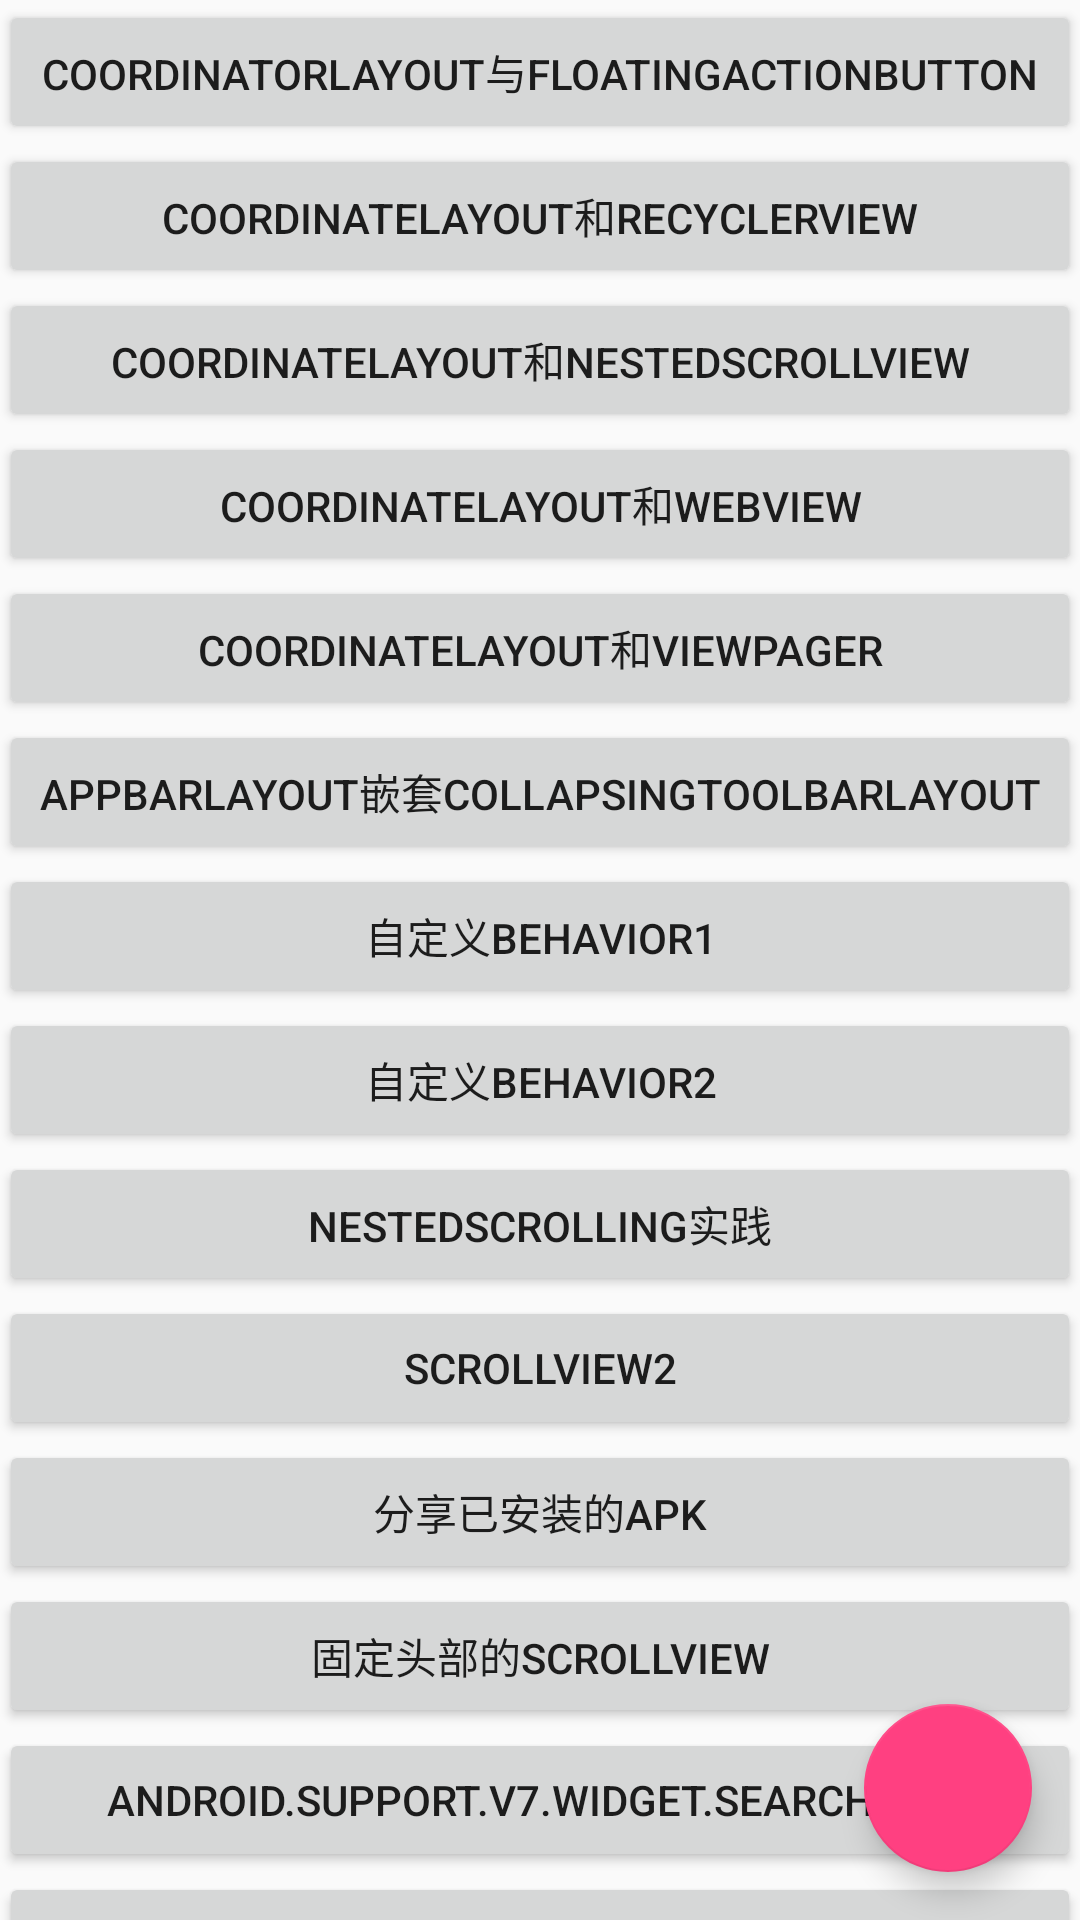

Here is an Android app screen rendered from its layout file. Give the layout XML and the strings, colors and styles it references.
<!-- AndroidManifest.xml: application theme AppTheme -->
<!-- res/layout/activity_main.xml -->
<?xml version="1.0" encoding="utf-8"?>
<android.support.design.widget.CoordinatorLayout xmlns:android="http://schemas.android.com/apk/res/android"
    xmlns:app="http://schemas.android.com/apk/res-auto"
    android:layout_width="match_parent"
    android:layout_height="match_parent">

    <FrameLayout
        android:id="@+id/frame"
        android:layout_width="match_parent"
        android:layout_height="match_parent">

        <android.support.v4.widget.NestedScrollView
            android:layout_width="match_parent"
            android:layout_height="match_parent">

            <LinearLayout xmlns:android="http://schemas.android.com/apk/res/android"
                xmlns:tools="http://schemas.android.com/tools"
                android:layout_width="match_parent"
                android:layout_height="match_parent"
                android:orientation="vertical"
                android:paddingBottom="@dimen/activity_vertical_margin"
                android:paddingLeft="@dimen/activity_horizontal_margin"
                android:paddingRight="@dimen/activity_horizontal_margin"
                android:paddingTop="@dimen/activity_vertical_margin"
                tools:context=".activitys.MainActivity">

                <Button
                    android:id="@+id/_1activity"
                    android:layout_width="match_parent"
                    android:layout_height="wrap_content"
                    android:text="@string/_1activity" />

                <Button
                    android:id="@+id/_2activity"
                    android:layout_width="match_parent"
                    android:layout_height="wrap_content"
                    android:text="@string/_2activity" />

                <Button
                    android:id="@+id/_3activity"
                    android:layout_width="match_parent"
                    android:layout_height="wrap_content"
                    android:text="@string/_3activity" />

                <Button
                    android:id="@+id/_4activity"
                    android:layout_width="match_parent"
                    android:layout_height="wrap_content"
                    android:text="@string/_4activity" />

                <Button
                    android:id="@+id/_5activity"
                    android:layout_width="match_parent"
                    android:layout_height="wrap_content"
                    android:text="@string/_5activity" />

                <Button
                    android:id="@+id/_6activity"
                    android:layout_width="match_parent"
                    android:layout_height="wrap_content"
                    android:text="@string/_6activity" />

                <Button
                    android:id="@+id/_7activity"
                    android:layout_width="match_parent"
                    android:layout_height="wrap_content"
                    android:text="@string/_7activity" />

                <Button
                    android:id="@+id/_8activity"
                    android:layout_width="match_parent"
                    android:layout_height="wrap_content"
                    android:text="@string/_8activity" />

                <Button
                    android:id="@+id/_9activity"
                    android:layout_width="match_parent"
                    android:layout_height="wrap_content"
                    android:text="@string/_9activity" />

                <Button
                    android:id="@+id/_10activity"
                    android:layout_width="match_parent"
                    android:layout_height="wrap_content"
                    android:text="@string/_10activity" />

                <Button
                    android:id="@+id/shareapk"
                    android:layout_width="match_parent"
                    android:layout_height="wrap_content"
                    android:text="@string/shareapk" />

                <Button
                    android:id="@+id/stickyScrollview"
                    android:layout_width="match_parent"
                    android:layout_height="wrap_content"
                    android:text="@string/stickyScrollview" />

                <Button
                    android:id="@+id/searchView"
                    android:layout_width="match_parent"
                    android:layout_height="wrap_content"
                    android:text="@string/searchView" />

                <Button
                    android:id="@+id/rxbus"
                    android:layout_width="match_parent"
                    android:layout_height="wrap_content"
                    android:text="@string/rxbus" />
                <Button
                    android:id="@+id/theme"
                    android:layout_width="match_parent"
                    android:layout_height="wrap_content"
                    android:text="切换主题" />
                <Button
                    android:id="@+id/listchange"
                    android:layout_width="match_parent"
                    android:layout_height="wrap_content"
                    android:text="单双列切换" />
                <Button
                    android:id="@+id/listchange2"
                    android:layout_width="match_parent"
                    android:layout_height="wrap_content"
                    android:text="单双列切换2" />
                <Button
                    android:id="@+id/flexbox"
                    android:layout_width="match_parent"
                    android:layout_height="wrap_content"
                    android:text="flexbox" />
                <Button
                    android:id="@+id/itemTouchHelper"
                    android:layout_width="match_parent"
                    android:layout_height="wrap_content"
                    android:text="itemTouchHelper" />
                <Button
                    android:id="@+id/scroller"
                    android:layout_width="match_parent"
                    android:layout_height="wrap_content"
                    android:text="scroller" />
                <Button
                    android:id="@+id/retrofit_download"
                    android:layout_width="match_parent"
                    android:layout_height="wrap_content"
                    android:text="retrofit download" />
                <Button
                    android:id="@+id/okhttp"
                    android:layout_width="match_parent"
                    android:layout_height="wrap_content"
                    android:text="okhttp" />
            </LinearLayout>
        </android.support.v4.widget.NestedScrollView>

        <android.support.design.widget.FloatingActionButton
            android:layout_width="wrap_content"
            android:layout_height="wrap_content"
            android:layout_gravity="bottom|right"
            android:layout_margin="16dp"
            android:src="@mipmap/ic_edit_white"
            app:fabSize="normal"
            app:layout_anchor="@id/frame"
            app:layout_anchorGravity="bottom|right|end" />

    </FrameLayout>
</android.support.design.widget.CoordinatorLayout>
<!-- resources referenced by this layout -->
<resources>
  <string name="_10activity">ScrollView2</string>
  <string name="_1activity">CoordinatorLayout与FloatingActionButton</string>
  <string name="_2activity">CoordinateLayout和RecyclerView</string>
  <string name="_3activity">CoordinateLayout和NestedScrollView</string>
  <string name="_4activity">CoordinateLayout和WebView</string>
  <string name="_5activity">CoordinateLayout和Viewpager</string>
  <string name="_6activity">AppBarLayout嵌套CollapsingToolbarLayout</string>
  <string name="_7activity">自定义Behavior1</string>
  <string name="_8activity">自定义Behavior2</string>
  <string name="_9activity">NestedScrolling实践</string>
  <string name="rxbus">rxjava实现的rxbus</string>
  <string name="searchView">Android.support.v7.widget.SearchView</string>
  <string name="shareapk">分享已安装的apk</string>
  <string name="stickyScrollview">固定头部的ScrollView</string>
  <style name="AppTheme" parent="Theme.AppCompat.Light.DarkActionBar">
          
          <item name="colorPrimary">@color/colorPrimary</item>
          <item name="colorPrimaryDark">@color/colorPrimaryDark</item>
          <item name="colorAccent">@color/colorAccent</item>
      </style>
  <color name="colorPrimary">#3F51B5</color>
  <color name="colorPrimaryDark">#303F9F</color>
  <color name="colorAccent">#FF4081</color>
</resources>
